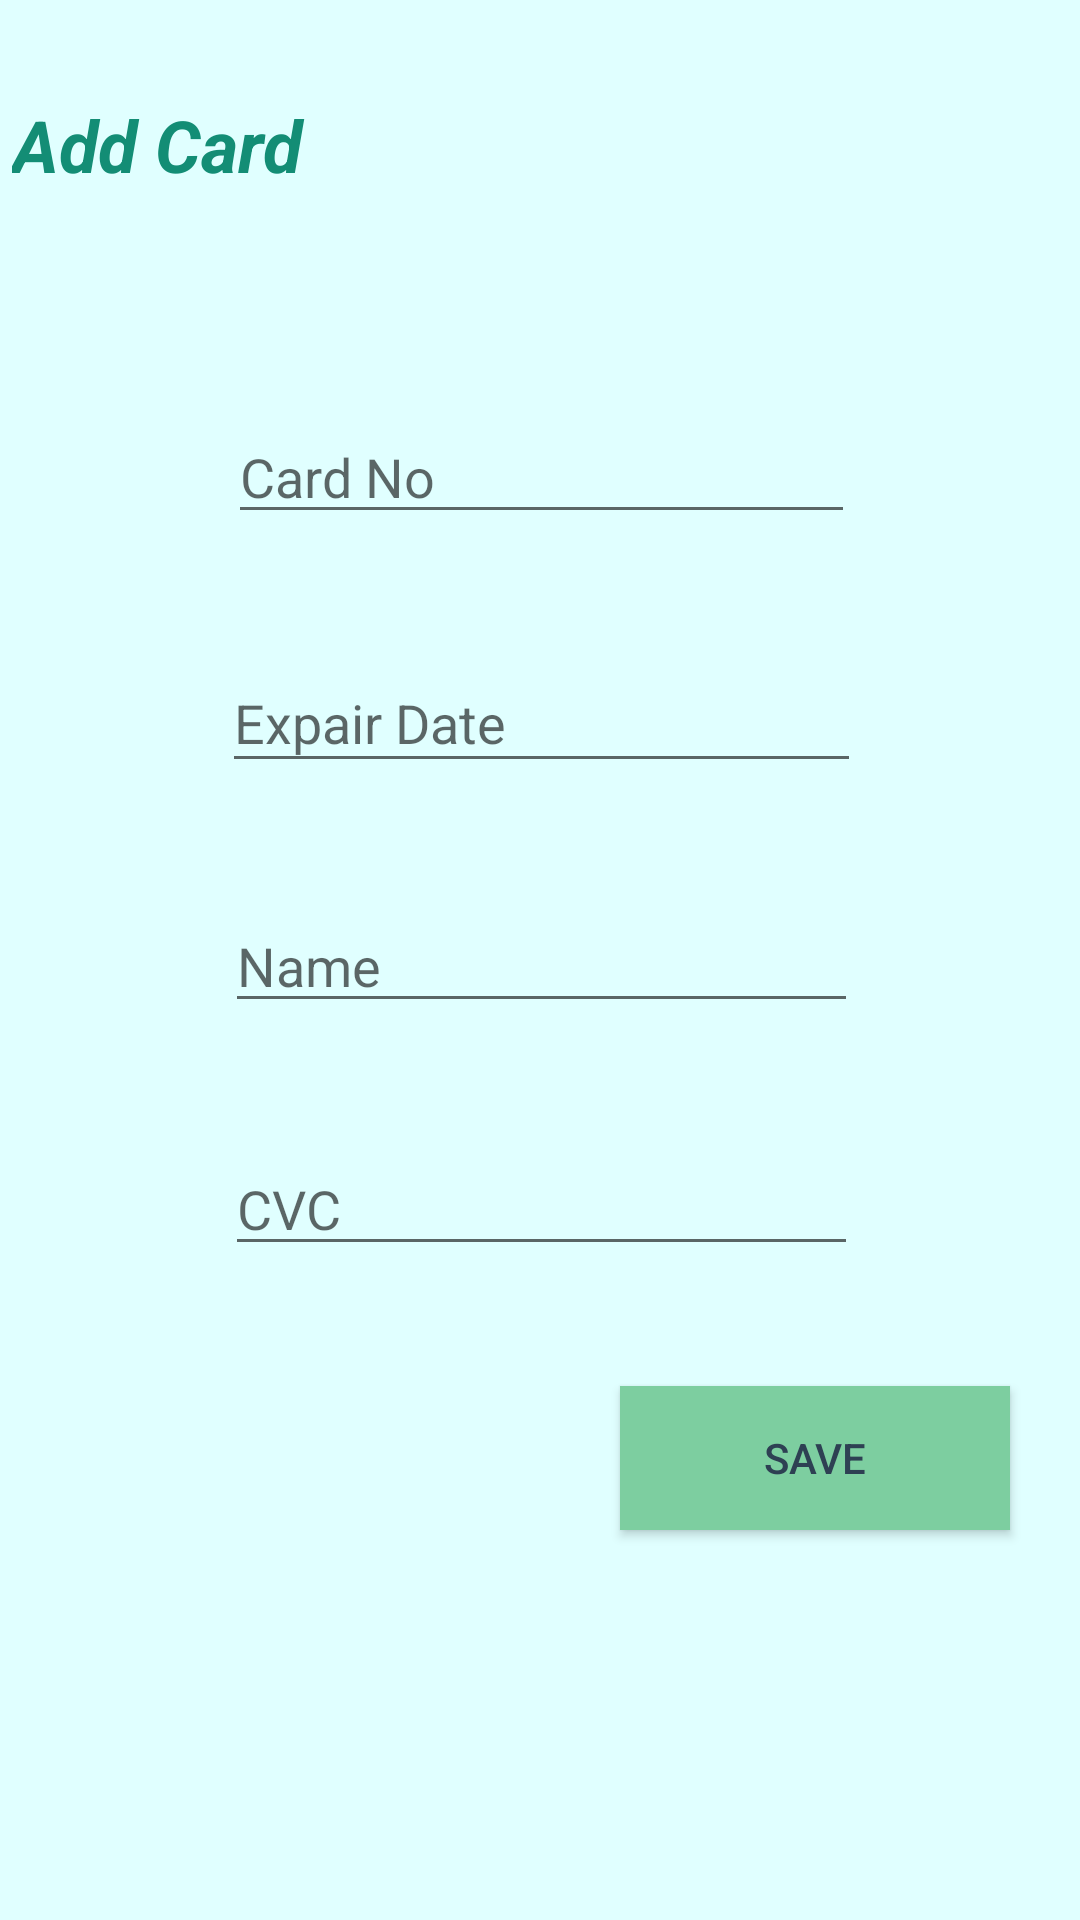

Write the Android layout XML for this screen, with the resource values it uses.
<!-- AndroidManifest.xml: application theme AppTheme -->
<!-- res/layout/activity_add_card.xml -->
<?xml version="1.0" encoding="utf-8"?>
<android.support.constraint.ConstraintLayout
        xmlns:android="http://schemas.android.com/apk/res/android"
        xmlns:tools="http://schemas.android.com/tools"
        xmlns:app="http://schemas.android.com/apk/res-auto"
        android:layout_width="match_parent"
        android:layout_height="match_parent"
        android:background="@color/colorLIGHTCYAN"
        tools:context=".AddCardActivity">

    <View
            android:layout_width="382dp"
            android:layout_height="70dp"
            android:id="@+id/view2" app:layout_constraintTop_toTopOf="parent" android:layout_marginTop="8dp"
            app:layout_constraintBottom_toBottomOf="parent" android:layout_marginBottom="8dp"
            app:layout_constraintVertical_bias="0.0" android:layout_marginEnd="8dp" android:layout_marginRight="8dp"
            app:layout_constraintEnd_toEndOf="parent" app:layout_constraintStart_toStartOf="parent"
            android:layout_marginLeft="8dp" android:layout_marginStart="8dp"
            tools:background="#A3E4D7  "/>
    <TextView
            android:text="Add Card"
            android:layout_width="294dp"
            android:layout_height="34dp"
            android:id="@+id/textView2" android:textStyle="bold|italic"
            android:textSize="24sp" android:textAllCaps="false" tools:ignore="MissingConstraints"
            android:visibility="visible" android:textColor="#138D75  "
            android:layout_marginTop="8dp"
            app:layout_constraintTop_toTopOf="@+id/view2" app:layout_constraintBottom_toBottomOf="@+id/view2"
            android:layout_marginBottom="8dp" app:layout_constraintEnd_toEndOf="@+id/view2"
            android:layout_marginEnd="8dp" android:layout_marginRight="8dp"
            app:layout_constraintStart_toStartOf="@+id/view2" android:layout_marginLeft="8dp"
            android:layout_marginStart="8dp" app:layout_constraintHorizontal_bias="0.097"
            app:layout_constraintVertical_bias="0.8"/>
    <EditText
            android:layout_width="211dp"
            android:layout_height="40dp"
            android:inputType="textPersonName"
            android:ems="10"
            android:id="@+id/fullNameText"
            tools:ignore="MissingConstraints" app:layout_constraintEnd_toEndOf="parent" android:layout_marginEnd="8dp"
            android:layout_marginRight="8dp" app:layout_constraintStart_toStartOf="parent"
            android:layout_marginLeft="8dp" android:layout_marginStart="8dp"
            app:layout_constraintHorizontal_bias="0.503"
            android:hint="Name"
            android:layout_marginTop="40dp" app:layout_constraintTop_toBottomOf="@+id/expairDateText"/>
    <Button
            android:text="Save"
            android:layout_width="130dp"
            android:layout_height="48dp"
            android:id="@+id/cardSaveButton" tools:ignore="MissingConstraints"
            android:layout_marginTop="40dp" app:layout_constraintTop_toBottomOf="@+id/cvcText"
            app:layout_constraintEnd_toEndOf="parent" android:layout_marginEnd="8dp" android:layout_marginRight="8dp"
            app:layout_constraintStart_toStartOf="parent" android:layout_marginLeft="8dp"
            android:layout_marginStart="8dp" app:layout_constraintHorizontal_bias="0.928" android:textSize="14sp"
            android:background="#7DCEA0  " android:textColor="#2E4053"/>
    <EditText
            android:layout_width="211dp"
            android:layout_height="41dp"
            android:inputType="number"
            android:ems="10"
            android:id="@+id/cvcText" app:layout_constraintEnd_toEndOf="parent"
            android:layout_marginEnd="8dp" android:layout_marginRight="8dp"
            app:layout_constraintStart_toStartOf="parent" android:layout_marginLeft="8dp"
            android:layout_marginStart="8dp" android:layout_marginTop="40dp"
            app:layout_constraintTop_toBottomOf="@+id/fullNameText" app:layout_constraintHorizontal_bias="0.503"
            android:hint="CVC"/>
    <EditText
            android:layout_width="209dp"
            android:layout_height="40dp"
            android:inputType="textPersonName"
            android:ems="10"
            android:id="@+id/cardNoText"
            android:hint="Card No" app:layout_constraintEnd_toEndOf="parent" android:layout_marginEnd="8dp"
            android:layout_marginRight="8dp" app:layout_constraintStart_toStartOf="parent"
            android:layout_marginLeft="8dp" android:layout_marginStart="8dp"
            app:layout_constraintHorizontal_bias="0.503" android:layout_marginTop="60dp"
            app:layout_constraintTop_toBottomOf="@+id/view2"/>
    <EditText
            android:layout_width="213dp"
            android:layout_height="43dp"
            android:inputType="textPersonName"
            android:ems="10"
            android:id="@+id/expairDateText" app:layout_constraintEnd_toEndOf="parent"
            android:layout_marginEnd="8dp" android:layout_marginRight="8dp"
            app:layout_constraintStart_toStartOf="parent" android:layout_marginLeft="8dp"
            android:layout_marginStart="8dp" android:layout_marginTop="40dp"
            app:layout_constraintTop_toBottomOf="@+id/cardNoText" app:layout_constraintHorizontal_bias="0.503"
            android:hint="Expair Date"/>


</android.support.constraint.ConstraintLayout>
<!-- resources referenced by this layout -->
<resources>
  <color name="colorLIGHTCYAN">#E0FFFF</color>
  <style name="AppTheme" parent="Theme.AppCompat.Light.DarkActionBar">
          
          <item name="colorPrimary">@color/colorPrimary</item>
          <item name="colorPrimaryDark">@color/colorPrimaryDark</item>
          <item name="colorAccent">@color/colorAccent</item>
          <item name="windowNoTitle">true</item>
          <item name="windowActionBar">false</item>
      </style>
  <color name="colorPrimary">#070d32</color>
  <color name="colorPrimaryDark">#303f9f</color>
  <color name="colorAccent">#06671a</color>
</resources>
